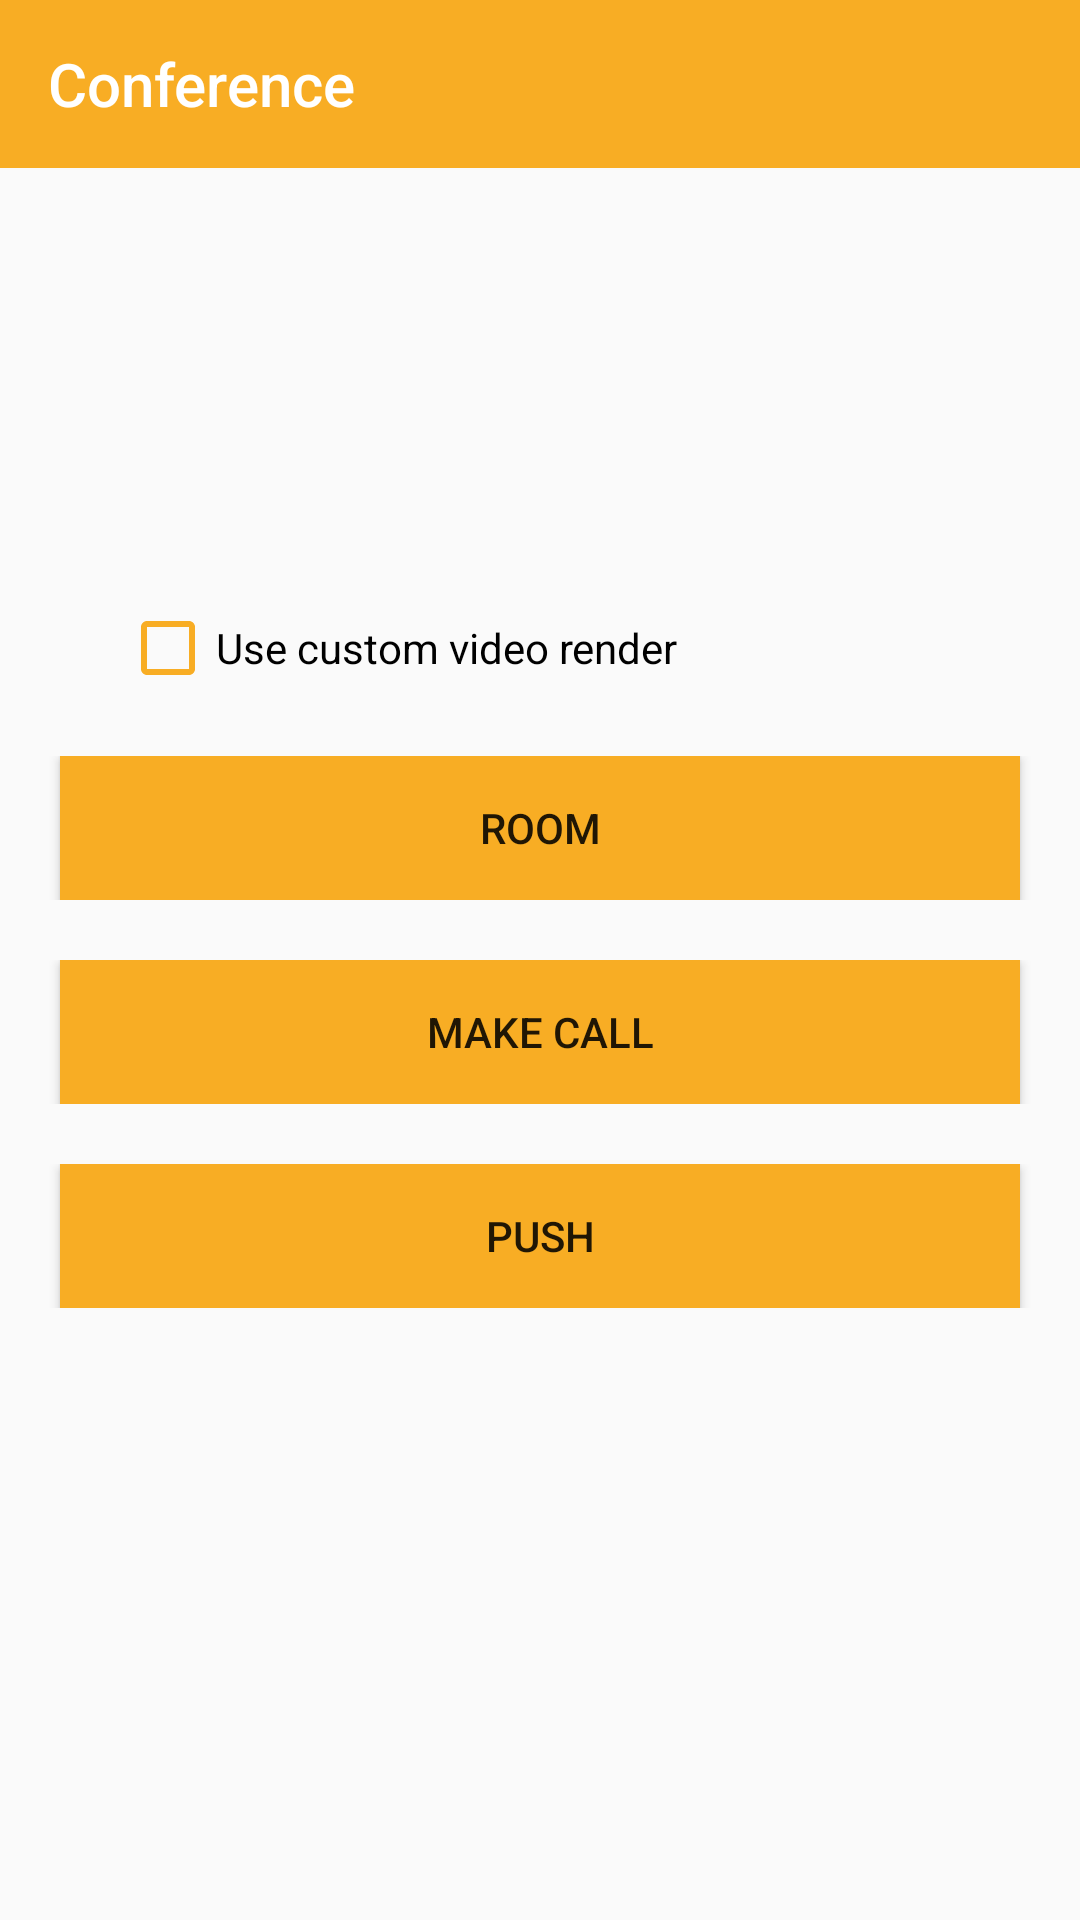

Write the Android layout XML for this screen, with the resource values it uses.
<!-- AndroidManifest.xml: application theme AppTheme -->
<!-- res/layout/fragment_option.xml -->
<?xml version="1.0" encoding="utf-8"?>
<RelativeLayout xmlns:android="http://schemas.android.com/apk/res/android"
    android:layout_width="fill_parent"
    android:layout_height="fill_parent"
    xmlns:app="http://schemas.android.com/apk/res-auto">


    <LinearLayout
    android:layout_width="match_parent"
    android:layout_height="wrap_content"
        android:id="@+id/l"
    android:layout_below="@+id/toolbar4">

        <android.support.v7.widget.Toolbar
            xmlns:android="http://schemas.android.com/apk/res/android"
            android:layout_width="match_parent"
            android:layout_height="wrap_content"
            android:background="@color/orange"
            android:id="@+id/toolbar4"
            android:theme="@style/ThemeOverlay.AppCompat.Dark.ActionBar"
            app:title="Conference" />
    </LinearLayout>

    <TableLayout
        android:layout_marginTop="180dp"
        android:layout_width="fill_parent"
        android:layout_height="wrap_content"
>
        <TableRow
            android:layout_marginTop="@dimen/main_margin"
            android:gravity="center">
            <CheckBox
                android:id="@+id/use_custom_render"
                android:layout_width="wrap_content"
                android:layout_height="wrap_content"
                android:layout_marginLeft="@dimen/main_margin"
                android:layout_marginRight="@dimen/main_margin"
                android:layout_gravity="center_horizontal"
                android:layout_weight="1"
                android:text="@string/use_custom_render" />
        </TableRow>
        <TableRow
            android:layout_marginTop="@dimen/main_margin"
            android:gravity="center">
            <Button
                android:id="@+id/room_button"
                android:layout_width="fill_parent"
                android:layout_marginLeft="@dimen/main_margin"
                android:layout_marginRight="@dimen/main_margin"
                android:text="@string/room_title"
                android:layout_weight="1"
                android:background="@color/orange"
                android:clickable="true">
            </Button>
        </TableRow>
        <TableRow
            android:layout_marginTop="@dimen/main_margin"
            android:gravity="center">
            <Button
                android:id="@+id/make_call_button"
                android:layout_width="fill_parent"
                android:layout_marginLeft="@dimen/main_margin"
                android:layout_marginRight="@dimen/main_margin"
                android:text="@string/make_call_title"
                android:layout_weight="1"
                android:background="@color/orange"

                android:clickable="true">

            </Button>
        </TableRow>
        <TableRow
            android:layout_marginTop="@dimen/main_margin"
            android:gravity="center">
            <Button
                android:id="@+id/push_notification_button"
                android:layout_width="fill_parent"
                android:layout_marginLeft="@dimen/main_margin"
                android:layout_marginRight="@dimen/main_margin"
                android:text="@string/push_title"
                android:layout_weight="1"
                android:background="@color/orange"

                android:clickable="true">
            </Button>
        </TableRow>

    </TableLayout>

</RelativeLayout>
<!-- resources referenced by this layout -->
<resources>
  <color name="orange">#F8AD24</color>
  <dimen name="main_margin">20dp</dimen>
  <string name="make_call_title">Make call</string>
  <string name="push_title">Push</string>
  <string name="room_title">Room</string>
  <string name="use_custom_render">Use custom video render</string>
  <style name="AppTheme" parent="Theme.AppCompat.Light.NoActionBar">
          
          <item name="colorPrimary">@color/orange</item>
          <item name="android:textColorSecondary">@color/white</item>
          <item name="colorPrimaryDark">@android:color/holo_orange_dark</item>
          <item name="colorControlNormal">@color/orange</item>
          <item name="colorControlActivated">@android:color/darker_gray</item>
          <item name="colorControlHighlight">@color/orange</item>
      </style>
  <color name="white">#000000</color>
</resources>
